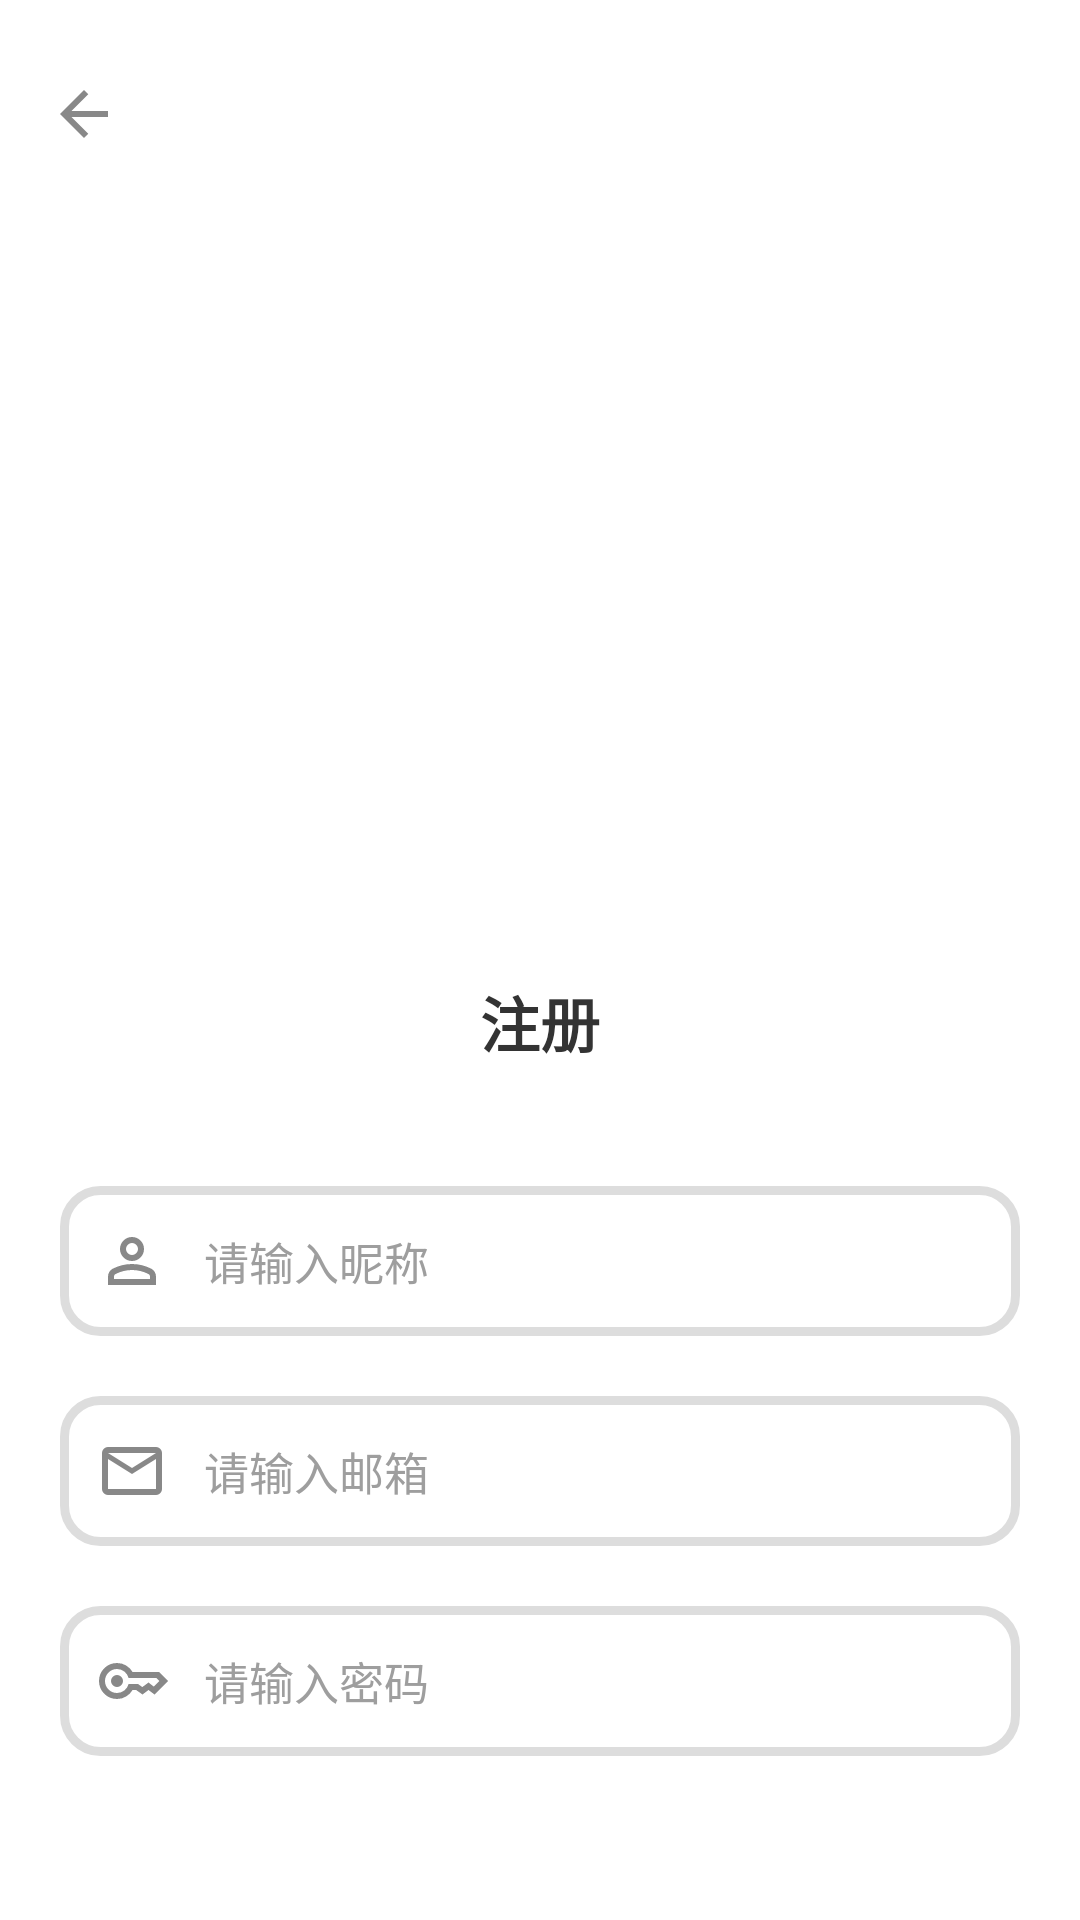

Reconstruct the res/layout file that produces this screen, plus the resources it refers to.
<!-- AndroidManifest.xml: application theme Theme.TsiraNews -->
<!-- res/layout/activity_register.xml -->
<?xml version="1.0" encoding="utf-8"?>
<androidx.appcompat.widget.LinearLayoutCompat xmlns:android="http://schemas.android.com/apk/res/android"
    xmlns:app="http://schemas.android.com/apk/res-auto"
    xmlns:tools="http://schemas.android.com/tools"
    android:id="@+id/register"
    android:layout_width="match_parent"
    android:layout_height="match_parent"
    android:orientation="vertical"
    tools:context=".RegisterActivity">

    <androidx.appcompat.widget.Toolbar
        android:layout_width="match_parent"
        android:layout_height="wrap_content"
        app:navigationIcon="@drawable/comeback"
        android:id="@+id/backToLogin"
        android:layout_marginTop="10dp"
        >

    </androidx.appcompat.widget.Toolbar>

    <ImageView
        android:id="@+id/logoImageView"
        android:layout_width="200dp"
        android:layout_height="200dp"
        android:layout_gravity="center_horizontal"
        android:layout_marginTop="40dp"
        android:background="@drawable/circle_shape"
        android:clipToOutline="true"
        android:contentDescription="@string/app_name"
        android:scaleType="centerCrop"
        android:src="@mipmap/ic_launcher_round"
        tools:targetApi="31" />

    <TextView
        android:layout_width="match_parent"
        android:layout_height="wrap_content"
        android:layout_margin="20dp"
        android:gravity="center"
        android:text="@string/register_title"
        android:textColor="#333"
        android:textSize="20sp"
        android:textStyle="bold" />

    <androidx.appcompat.widget.LinearLayoutCompat
        android:layout_width="match_parent"
        android:layout_height="wrap_content"
        android:layout_margin="20dp"
        android:orientation="vertical">

        <androidx.appcompat.widget.LinearLayoutCompat
            android:layout_width="match_parent"
            android:layout_height="50dp"
            android:background="@drawable/login_et_bg">

            <ImageView
                android:layout_width="wrap_content"
                android:layout_height="wrap_content"
                android:layout_gravity="center_vertical"
                android:layout_marginStart="12dp"
                android:src="@drawable/nickname">

            </ImageView>

            <EditText
                android:layout_width="wrap_content"
                android:layout_height="match_parent"
                android:layout_marginStart="12dp"
                android:autofillHints=""
                android:background="@android:color/transparent"
                android:gravity="center_vertical"
                android:hint="@string/please_input_nickname"
                android:inputType="text"
                android:textColorHint="@color/grey"
                android:textSize="15sp"
                android:id="@+id/registerEtrNickname">

            </EditText>
        </androidx.appcompat.widget.LinearLayoutCompat>


        <androidx.appcompat.widget.LinearLayoutCompat
            android:layout_width="match_parent"
            android:layout_height="50dp"
            android:layout_marginTop="20dp"
            android:background="@drawable/login_et_bg">

            <ImageView
                android:layout_width="wrap_content"
                android:layout_height="wrap_content"
                android:layout_gravity="center_vertical"
                android:layout_marginStart="12dp"
                android:contentDescription="@string/app_name"
                android:src="@drawable/email">

            </ImageView>

            <EditText
                android:layout_width="wrap_content"
                android:layout_height="match_parent"
                android:layout_marginStart="12dp"
                android:autofillHints=""
                android:background="@android:color/transparent"
                android:gravity="center_vertical"
                android:hint="@string/please_input_email"
                android:inputType="textEmailAddress"
                android:textColorHint="@color/grey"
                android:textSize="15sp"
                android:id="@+id/registerEtrEmail">

            </EditText>
        </androidx.appcompat.widget.LinearLayoutCompat>

        <androidx.appcompat.widget.LinearLayoutCompat
            android:layout_width="match_parent"
            android:layout_height="50dp"
            android:layout_marginTop="20dp"
            android:background="@drawable/login_et_bg">

            <ImageView
                android:layout_width="wrap_content"
                android:layout_height="wrap_content"
                android:layout_gravity="center_vertical"
                android:layout_marginStart="12dp"
                android:contentDescription="@string/app_name"
                android:src="@drawable/password">

            </ImageView>

            <EditText
                android:layout_width="wrap_content"
                android:layout_height="match_parent"
                android:layout_marginStart="12dp"
                android:autofillHints=""
                android:background="@android:color/transparent"
                android:gravity="center_vertical"
                android:hint="@string/please_input_password"
                android:inputType="textPassword"
                android:textColorHint="@color/grey"
                android:textSize="15sp"
                android:id="@+id/registerEtrPassword"
                >

            </EditText>
        </androidx.appcompat.widget.LinearLayoutCompat>


        <Button
            android:layout_width="match_parent"
            android:layout_height="wrap_content"
            android:layout_margin="30dp"
            android:background="@drawable/login_btn_bg"
            android:text="@string/lets_register"
            android:textColor="#000000"
            android:textSize="20sp"
            android:id="@+id/registerBtn">

        </Button>

    </androidx.appcompat.widget.LinearLayoutCompat>
</androidx.appcompat.widget.LinearLayoutCompat>
<!-- resources referenced by this layout -->
<resources>
  <color name="grey">#FF9E9E9E</color>
  <!-- drawable circle_shape (drawable) -->
  <?xml version="1.0" encoding="utf-8"?>
  <shape xmlns:android="http://schemas.android.com/apk/res/android"
      android:shape="oval">
      <solid android:color="@android:color/transparent"/> 
      <size android:width="200dp" android:height="200dp"/> 
  </shape>
  <!-- drawable comeback (drawable) -->
  <vector xmlns:android="http://schemas.android.com/apk/res/android"
      android:width="24dp"
      android:height="24dp"
      android:viewportWidth="960"
      android:viewportHeight="960">
    <path
        android:pathData="m313,520 l224,224 -57,56 -320,-320 320,-320 57,56 -224,224h487v80L313,520Z"
        android:fillColor="#888888"/>
  </vector>
  <!-- drawable email (drawable) -->
  <vector xmlns:android="http://schemas.android.com/apk/res/android"
      android:width="24dp"
      android:height="24dp"
      android:viewportWidth="960"
      android:viewportHeight="960">
    <path
        android:pathData="M160,800q-33,0 -56.5,-23.5T80,720v-480q0,-33 23.5,-56.5T160,160h640q33,0 56.5,23.5T880,240v480q0,33 -23.5,56.5T800,800L160,800ZM480,520L160,320v400h640v-400L480,520ZM480,440 L800,240L160,240l320,200ZM160,320v-80,480 -400Z"
        android:fillColor="#888888"/>
  </vector>
  <!-- drawable login_btn_bg (drawable) -->
  <selector xmlns:android="http://schemas.android.com/apk/res/android">
      
      <item android:state_pressed="true">
          <shape android:shape="rectangle">
              <solid android:color="#D3D3D3"/> 
              <corners android:radius="24dp"/>
              <stroke android:width="2dp" android:color="#B6B6B6"/> 
          </shape>
      </item>
      
      <item>
          <shape android:shape="rectangle">
              <solid android:color="#E0E0E0"/> 
              <corners android:radius="24dp"/>
              <stroke android:width="2dp" android:color="#BBBBBB"/> 
          </shape>
      </item>
  </selector>
  <!-- drawable login_et_bg (drawable) -->
  <?xml version="1.0" encoding="utf-8"?>
  <shape xmlns:android="http://schemas.android.com/apk/res/android"
      android:shape="rectangle">
      <solid android:color="#FFFFFF" /> 
      <corners android:radius="12dp" /> 
      <stroke
          android:width="3dp"
          android:color="#DDDDDD" /> 
  </shape>
  <!-- mipmap ic_launcher_round (mipmap-anydpi) -->
  <?xml version="1.0" encoding="utf-8"?>
  <adaptive-icon xmlns:android="http://schemas.android.com/apk/res/android">
      <foreground android:drawable="@drawable/logo_with_bg" />
      <monochrome android:drawable="@drawable/logo_with_bg" />
  </adaptive-icon>
  <string name="app_name">Tsira News</string>
  <string name="lets_register">注册</string>
  <string name="please_input_email">请输入邮箱</string>
  <string name="please_input_nickname">请输入昵称</string>
  <string name="please_input_password">请输入密码</string>
  <string name="register_title">注册</string>
  <style name="Theme.TsiraNews" parent="Theme.MaterialComponents.DayNight.NoActionBar">
          
          <item name="colorPrimary">@android:color/transparent</item>
          <item name="colorPrimaryVariant">@android:color/transparent</item>
          <item name="colorOnPrimary">@color/white</item>
          
          <item name="colorSecondary">@color/teal_200</item>
          <item name="colorSecondaryVariant">@color/teal_700</item>
          <item name="colorOnSecondary">@color/black</item>
          
          <item name="android:statusBarColor">@android:color/white</item>
          
      </style>
  <color name="white">#FFFFFFFF</color>
  <color name="teal_200">#FF03DAC5</color>
  <color name="teal_700">#FF018786</color>
  <color name="black">#FF000000</color>
</resources>
